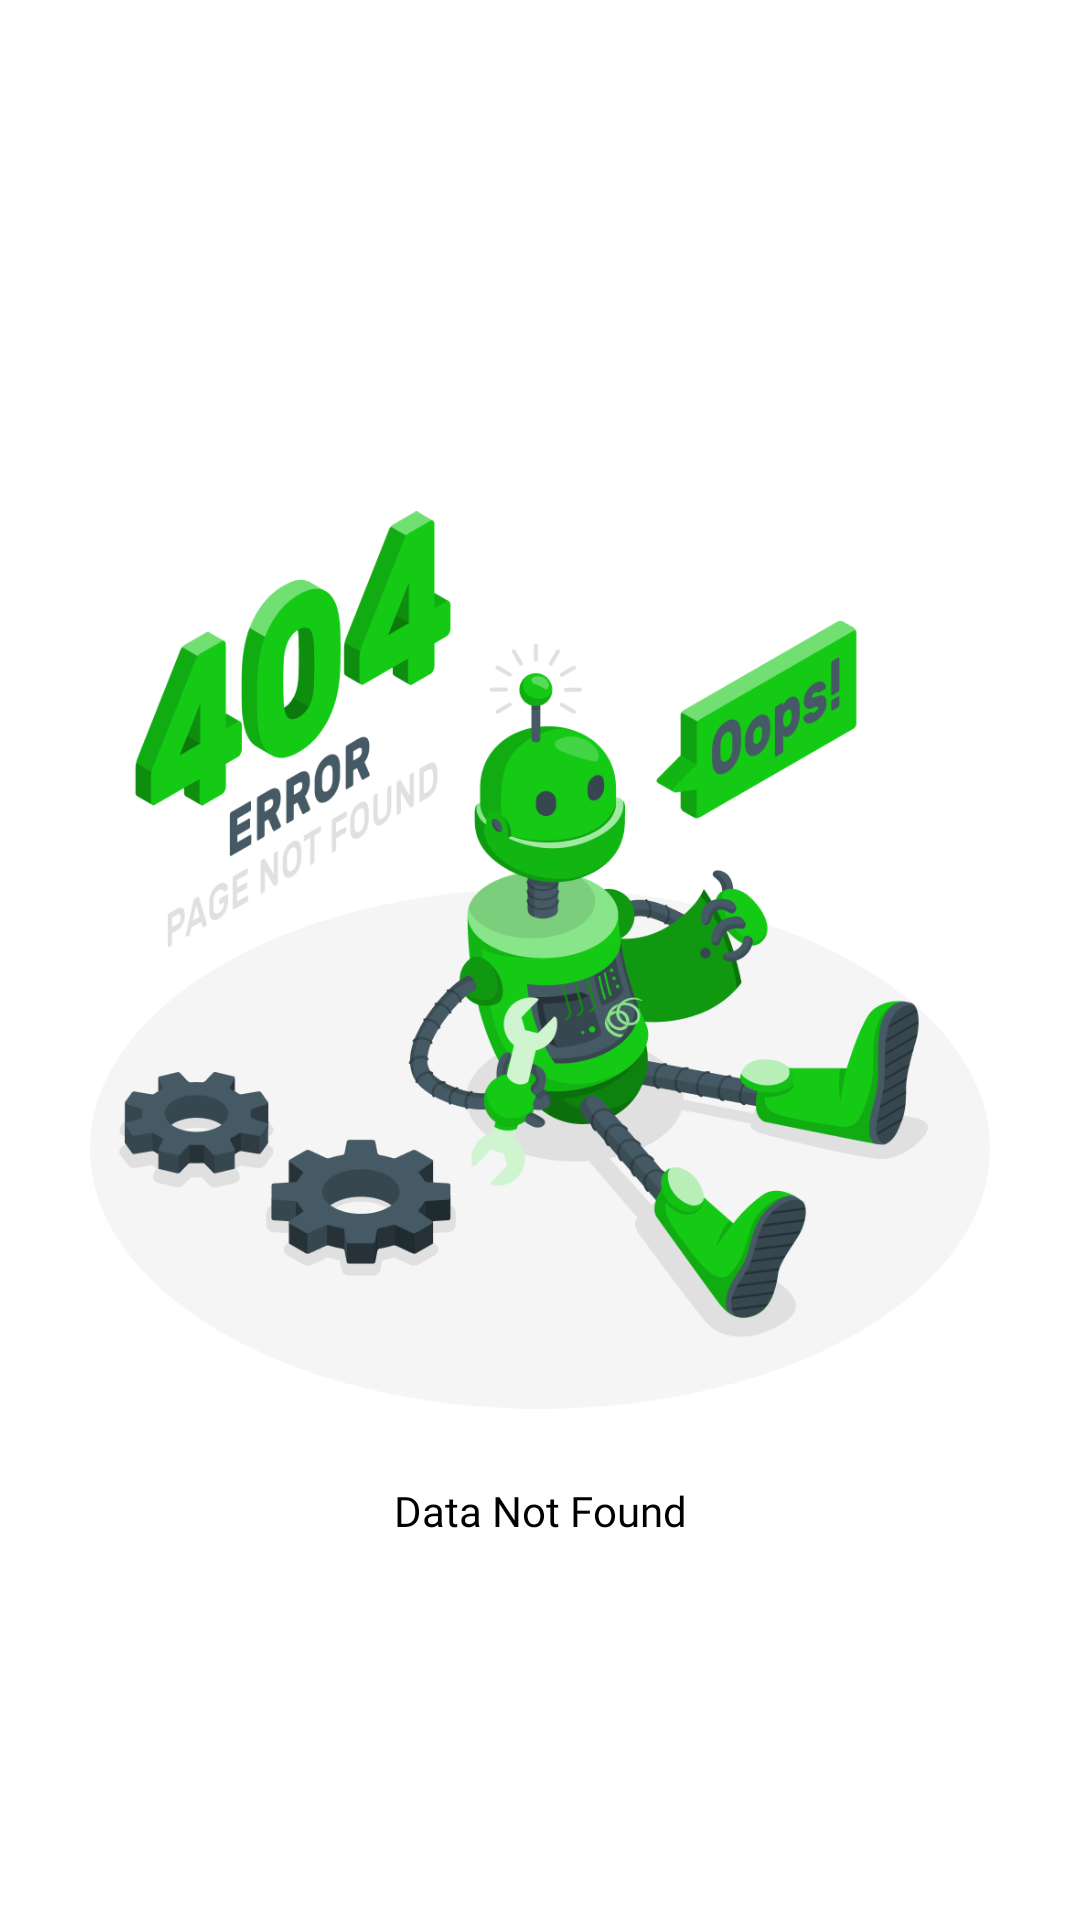

This screen was rendered from an Android layout file. Write that file and the resources it references.
<!-- AndroidManifest.xml: application theme Theme.HunzaBykea -->
<!-- res/layout/layout_not_found.xml -->
<?xml version="1.0" encoding="utf-8"?>
<androidx.constraintlayout.widget.ConstraintLayout xmlns:android="http://schemas.android.com/apk/res/android"
    xmlns:app="http://schemas.android.com/apk/res-auto"
    android:layout_width="match_parent"
    android:layout_height="match_parent">

    <ImageView
        android:id="@+id/imageView8"
        android:layout_width="300dp"
        android:layout_height="300dp"
        android:src="@drawable/not_found"
        app:layout_constraintBottom_toBottomOf="parent"
        app:layout_constraintEnd_toEndOf="parent"
        app:layout_constraintStart_toStartOf="parent"
        app:layout_constraintTop_toTopOf="parent" />

    <TextView
        android:layout_width="wrap_content"
        android:layout_height="wrap_content"
        android:layout_marginTop="24dp"
        android:fontFamily="@font/poppins_semibold"
        android:text="Data Not Found"
        android:textColor="@color/black"
        app:layout_constraintEnd_toEndOf="parent"
        app:layout_constraintStart_toStartOf="parent"
        app:layout_constraintTop_toBottomOf="@+id/imageView8" />
</androidx.constraintlayout.widget.ConstraintLayout>
<!-- resources referenced by this layout -->
<resources>
  <color name="black">#FF000000</color>
  <!-- drawable not_found: png bitmap (drawable, 136812 bytes) -->
  <style name="Theme.HunzaBykea" parent="Theme.MaterialComponents.DayNight.NoActionBar">
          
          <item name="colorPrimary">@color/green_500</item>
          <item name="colorPrimaryVariant">@color/green_700</item>
          <item name="colorOnPrimary">@color/white</item>
          
          <item name="colorSecondary">@color/green_200</item>
          <item name="colorSecondaryVariant">@color/green_700</item>
          <item name="colorOnSecondary">@color/white</item>
          
          <item name="android:statusBarColor">?attr/colorPrimaryVariant</item>
          
      </style>
  <color name="green_500">#12E814</color>
  <color name="green_700">#14CA15</color>
  <color name="white">#FFFFFFFF</color>
  <color name="green_200">#58FD59</color>
</resources>
